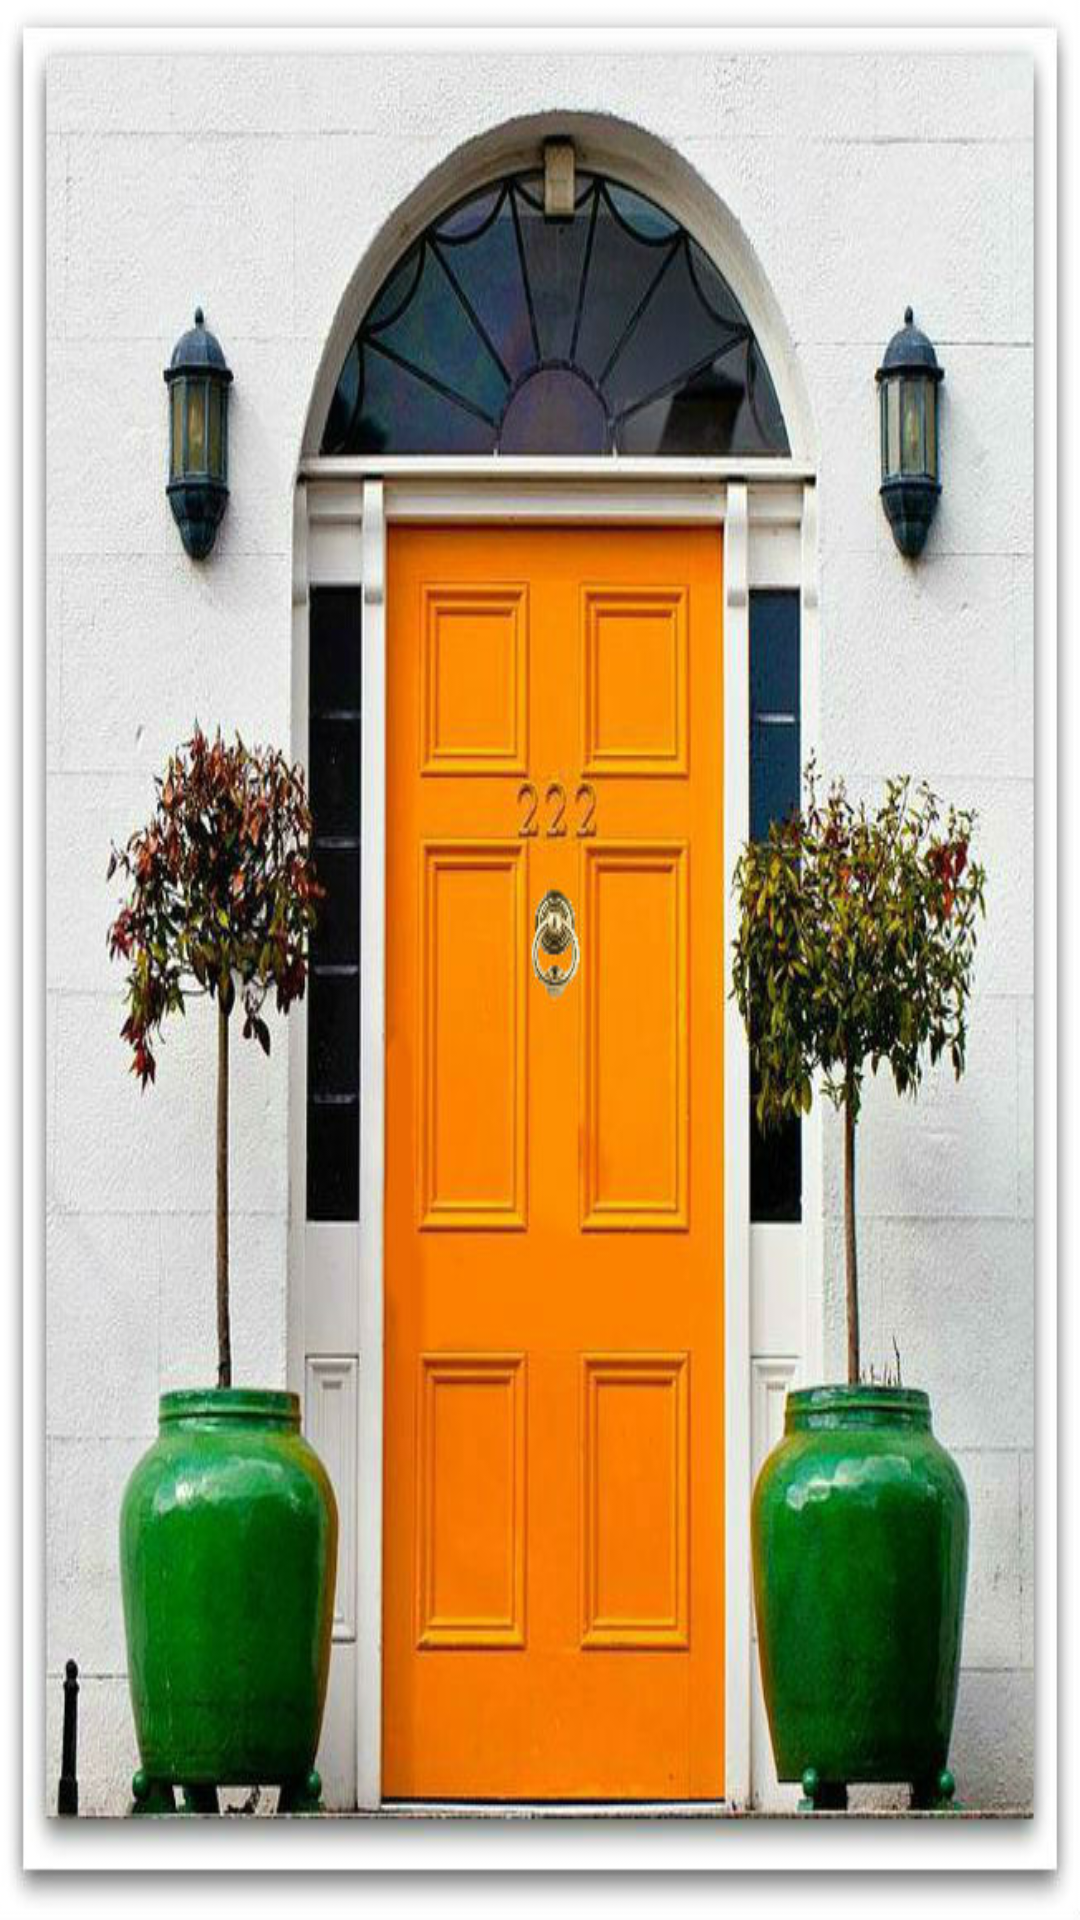

Produce the Android XML layout that renders to this screen, including the resource entries it uses.
<!-- AndroidManifest.xml: application theme AppTheme -->
<!-- res/layout/activity_ninth_clue.xml -->
<?xml version="1.0" encoding="utf-8"?>
<RelativeLayout
    xmlns:android="http://schemas.android.com/apk/res/android"
    xmlns:app="http://schemas.android.com/apk/res-auto"
    xmlns:tools="http://schemas.android.com/tools"
    android:layout_width="match_parent"
    android:layout_height="match_parent"
    tools:context="watchtower.escaperoom.NinthClue"
    android:layoutDirection="ltr"
    android:id="@+id/doorLayout"
    android:background="@drawable/door">


    <ImageButton
        android:id="@+id/knockKnockKnock"
        android:layout_width="100dp"
        android:layout_height="70dp"
        android:backgroundTint="@color/trans"
        android:onClick="knockKnockKnockPenny"
        android:layout_centerVertical="true"
        android:layout_centerHorizontal="true" />

    <Button
        android:id="@+id/lockButtonDoor"
        android:layout_width="60dp"
        android:layout_height="60dp"
        android:background="@android:drawable/ic_lock_idle_lock"
        android:backgroundTint="@color/red"
        android:onClick="unlockDoor"
        android:visibility="invisible"
        android:layout_below="@+id/knockKnockKnock"
        android:layout_centerHorizontal="true" />

</RelativeLayout>
<!-- resources referenced by this layout -->
<resources>
  <color name="red">#9d0808</color>
  <color name="trans">#00FFFFFF</color>
  <!-- drawable door: jpg bitmap (drawable, 104335 bytes) -->
  <style name="AppTheme" parent="Theme.AppCompat.Light.DarkActionBar">
          
          <item name="colorPrimary">@color/colorPrimary</item>
          <item name="colorPrimaryDark">@color/colorPrimaryDark</item>
          <item name="colorAccent">@color/colorAccent</item>
      </style>
  <color name="colorPrimary">#3F51B5</color>
  <color name="colorPrimaryDark">#303F9F</color>
  <color name="colorAccent">#FF4081</color>
</resources>
